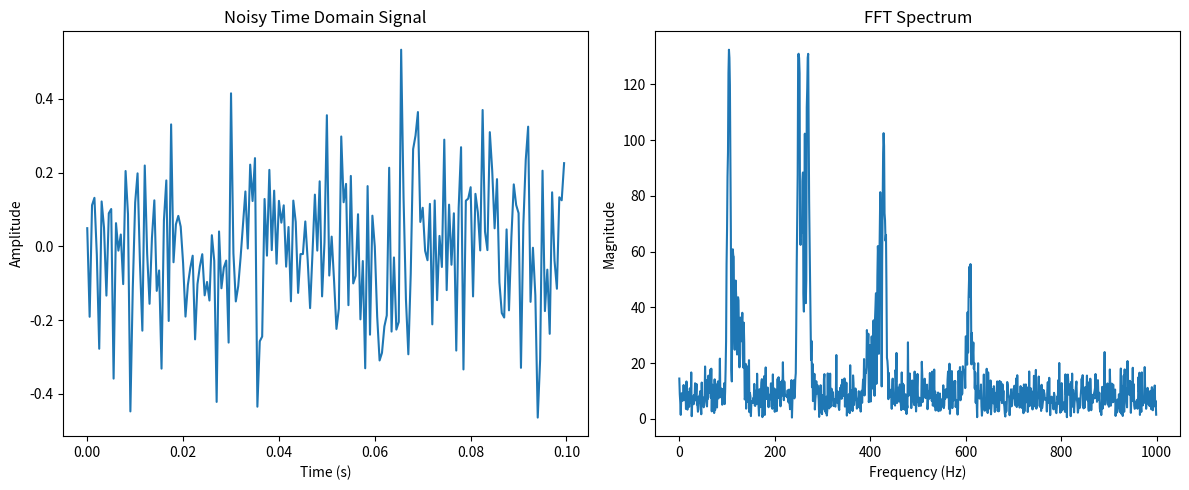

The matplotlib source for this figure:
import numpy as np
import matplotlib.pyplot as plt

# Parameters
fs = 2000          # Sampling frequency (Hz)
duration = 1.0     # seconds

# Baseband proxy for multiple drones: each source has a burst window,
# a small frequency offset, and a little frequency drift.
drone_sources = [
	{"center_hz": 120, "amplitude": 1.0, "start": 0.10, "end": 0.45, "drift_hz": 18},
	{"center_hz": 260, "amplitude": 0.85, "start": 0.22, "end": 0.72, "drift_hz": -12},
	{"center_hz": 410, "amplitude": 0.75, "start": 0.50, "end": 0.90, "drift_hz": 22},
	{"center_hz": 610, "amplitude": 0.65, "start": 0.12, "end": 0.35, "drift_hz": 8},
]

# Time vector
t = np.linspace(0, duration, int(fs * duration), endpoint=False)

# Generate a bursty multi-source signal
signal = np.zeros_like(t)
for source in drone_sources:
	burst = np.where((t >= source["start"]) & (t <= source["end"]), 1.0, 0.0)
	window = np.hanning(burst.size)
	burst *= window
	center = source["center_hz"]
	drift = source["drift_hz"]
	instantaneous_frequency = center + drift * np.sin(2 * np.pi * 2 * t)
	phase = 2 * np.pi * np.cumsum(instantaneous_frequency) / fs
	signal += source["amplitude"] * burst * np.sin(phase)

noise = 0.20 * np.random.normal(0, 1, len(signal))
noisy_signal = signal + noise

# FFT
N = len(noisy_signal)
fft_result = np.fft.fft(noisy_signal)

# Frequency bins
freqs = np.fft.fftfreq(N, 1/fs)

# Magnitude
magnitude = np.abs(fft_result)

# Keep positive frequencies
half = N // 2
freqs = freqs[:half]
magnitude = magnitude[:half]

# Plot
# Close any existing figures so each run replaces the previous graph window.
plt.close("all")
fig, axes = plt.subplots(1, 2, figsize=(12, 5))
output_file = "fft_visualizer.png"

# Time domain
axes[0].plot(t[:200], noisy_signal[:200])
axes[0].set_title("Noisy Time Domain Signal")
axes[0].set_xlabel("Time (s)")
axes[0].set_ylabel("Amplitude")

# Frequency domain
axes[1].plot(freqs, magnitude)
axes[1].set_title("FFT Spectrum")
axes[1].set_xlabel("Frequency (Hz)")
axes[1].set_ylabel("Magnitude")

fig.tight_layout()
fig.savefig(output_file, dpi=300, bbox_inches="tight")
plt.show()
